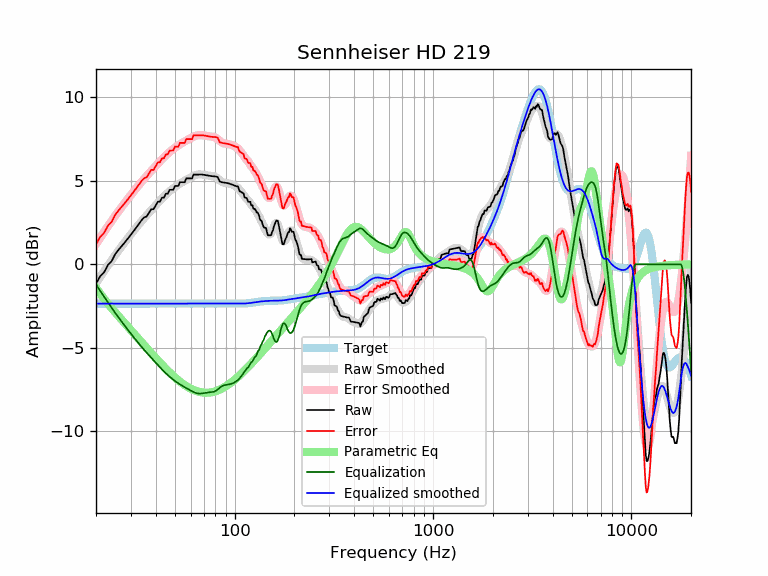

Source data for this figure (header and first rows):
frequency, raw, error, smoothed, error_smoothed, equalization, parametric_eq, equalized_raw, equalized_smoothed, target
20, -1.16, 1.19, -1.14, 1.21, -1.21, -1.40, -2.37, -2.35, -2.35
21, -0.71, 1.65, -0.76, 1.59, -1.59, -1.76, -2.29, -2.35, -2.35
22, -0.46, 1.89, -0.41, 1.95, -1.95, -2.07, -2.41, -2.35, -2.35
23, -0.03, 2.32, -0.07, 2.29, -2.29, -2.36, -2.32, -2.35, -2.35
24, 0.19, 2.55, 0.25, 2.61, -2.61, -2.63, -2.41, -2.35, -2.35
25, 0.61, 2.96, 0.55, 2.91, -2.91, -2.87, -2.29, -2.35, -2.35
26, 0.87, 3.23, 0.83, 3.19, -3.19, -3.11, -2.31, -2.35, -2.35
27, 1.10, 3.45, 1.10, 3.45, -3.45, -3.33, -2.35, -2.35, -2.35
28, 1.33, 3.68, 1.34, 3.70, -3.70, -3.54, -2.37, -2.35, -2.35
29, 1.55, 3.90, 1.58, 3.93, -3.93, -3.75, -2.38, -2.35, -2.35
30, 1.77, 4.13, 1.80, 4.16, -4.16, -3.94, -2.38, -2.35, -2.35
31, 2.00, 4.35, 2.02, 4.37, -4.37, -4.13, -2.37, -2.35, -2.35
32, 2.22, 4.57, 2.22, 4.57, -4.57, -4.32, -2.36, -2.35, -2.35
33, 2.43, 4.79, 2.41, 4.76, -4.76, -4.50, -2.33, -2.35, -2.35
34, 2.65, 5.01, 2.60, 4.95, -4.95, -4.67, -2.29, -2.35, -2.35
35, 2.81, 5.16, 2.77, 5.12, -5.12, -4.84, -2.32, -2.35, -2.35
36, 2.86, 5.21, 2.93, 5.29, -5.29, -5.00, -2.42, -2.35, -2.35
37, 3.08, 5.43, 3.09, 5.44, -5.44, -5.16, -2.36, -2.35, -2.35
38, 3.30, 5.65, 3.24, 5.60, -5.60, -5.32, -2.29, -2.35, -2.35
39, 3.30, 5.65, 3.39, 5.74, -5.74, -5.46, -2.45, -2.35, -2.35
40, 3.52, 5.87, 3.53, 5.88, -5.88, -5.61, -2.36, -2.35, -2.35
41, 3.75, 6.10, 3.67, 6.02, -6.02, -5.75, -2.28, -2.35, -2.35
42, 3.75, 6.11, 3.81, 6.16, -6.16, -5.88, -2.40, -2.35, -2.35
43, 3.99, 6.34, 3.93, 6.29, -6.29, -6.01, -2.30, -2.35, -2.35
44, 3.99, 6.34, 4.05, 6.41, -6.41, -6.13, -2.42, -2.35, -2.35
45, 4.22, 6.58, 4.17, 6.52, -6.52, -6.25, -2.30, -2.35, -2.35
46, 4.23, 6.58, 4.27, 6.63, -6.63, -6.36, -2.40, -2.35, -2.35
47, 4.46, 6.81, 4.37, 6.72, -6.72, -6.47, -2.27, -2.35, -2.35
48, 4.46, 6.81, 4.46, 6.82, -6.82, -6.58, -2.36, -2.35, -2.35
49, 4.46, 6.81, 4.55, 6.90, -6.90, -6.67, -2.44, -2.35, -2.35
50, 4.69, 7.04, 4.63, 6.98, -6.98, -6.77, -2.29, -2.35, -2.35
51, 4.69, 7.04, 4.70, 7.05, -7.05, -6.86, -2.36, -2.35, -2.35
52, 4.69, 7.04, 4.77, 7.12, -7.12, -6.94, -2.43, -2.35, -2.35
53, 4.92, 7.27, 4.83, 7.18, -7.18, -7.02, -2.27, -2.35, -2.35
54, 4.92, 7.27, 4.89, 7.24, -7.24, -7.09, -2.33, -2.35, -2.35
55, 4.91, 7.27, 4.95, 7.30, -7.30, -7.16, -2.39, -2.35, -2.35
56, 4.91, 7.27, 5.00, 7.35, -7.35, -7.23, -2.44, -2.35, -2.35
57, 5.14, 7.49, 5.05, 7.41, -7.41, -7.29, -2.26, -2.35, -2.35
58, 5.14, 7.49, 5.10, 7.46, -7.46, -7.34, -2.31, -2.35, -2.35
59, 5.14, 7.49, 5.15, 7.51, -7.51, -7.39, -2.36, -2.35, -2.35
60, 5.14, 7.49, 5.20, 7.55, -7.55, -7.44, -2.41, -2.35, -2.35
61, 5.14, 7.49, 5.25, 7.60, -7.60, -7.48, -2.46, -2.35, -2.35
62, 5.37, 7.72, 5.29, 7.64, -7.64, -7.52, -2.27, -2.35, -2.35
63, 5.37, 7.72, 5.32, 7.67, -7.67, -7.55, -2.31, -2.35, -2.35
64, 5.37, 7.72, 5.35, 7.70, -7.70, -7.58, -2.33, -2.35, -2.35
65, 5.37, 7.73, 5.37, 7.72, -7.72, -7.61, -2.35, -2.35, -2.35
66, 5.38, 7.73, 5.38, 7.73, -7.73, -7.63, -2.36, -2.35, -2.35
67, 5.38, 7.73, 5.38, 7.73, -7.73, -7.65, -2.36, -2.35, -2.35
68, 5.37, 7.73, 5.38, 7.73, -7.73, -7.66, -2.36, -2.35, -2.35
69, 5.37, 7.72, 5.37, 7.72, -7.72, -7.67, -2.35, -2.35, -2.35
70, 5.36, 7.71, 5.36, 7.71, -7.71, -7.68, -2.35, -2.35, -2.35
71, 5.34, 7.70, 5.34, 7.69, -7.69, -7.68, -2.35, -2.35, -2.35
72, 5.33, 7.68, 5.33, 7.68, -7.68, -7.68, -2.35, -2.35, -2.35
73, 5.31, 7.66, 5.32, 7.67, -7.67, -7.68, -2.36, -2.35, -2.35
74, 5.30, 7.65, 5.31, 7.66, -7.66, -7.68, -2.36, -2.35, -2.35
75, 5.29, 7.64, 5.30, 7.66, -7.66, -7.67, -2.37, -2.35, -2.35
76, 5.28, 7.63, 5.30, 7.65, -7.65, -7.66, -2.37, -2.35, -2.35
77, 5.28, 7.63, 5.29, 7.64, -7.64, -7.65, -2.37, -2.35, -2.35
78, 5.27, 7.63, 5.28, 7.63, -7.63, -7.63, -2.36, -2.35, -2.35
79, 5.27, 7.62, 5.26, 7.61, -7.61, -7.61, -2.34, -2.35, -2.35
... 553 more rows
